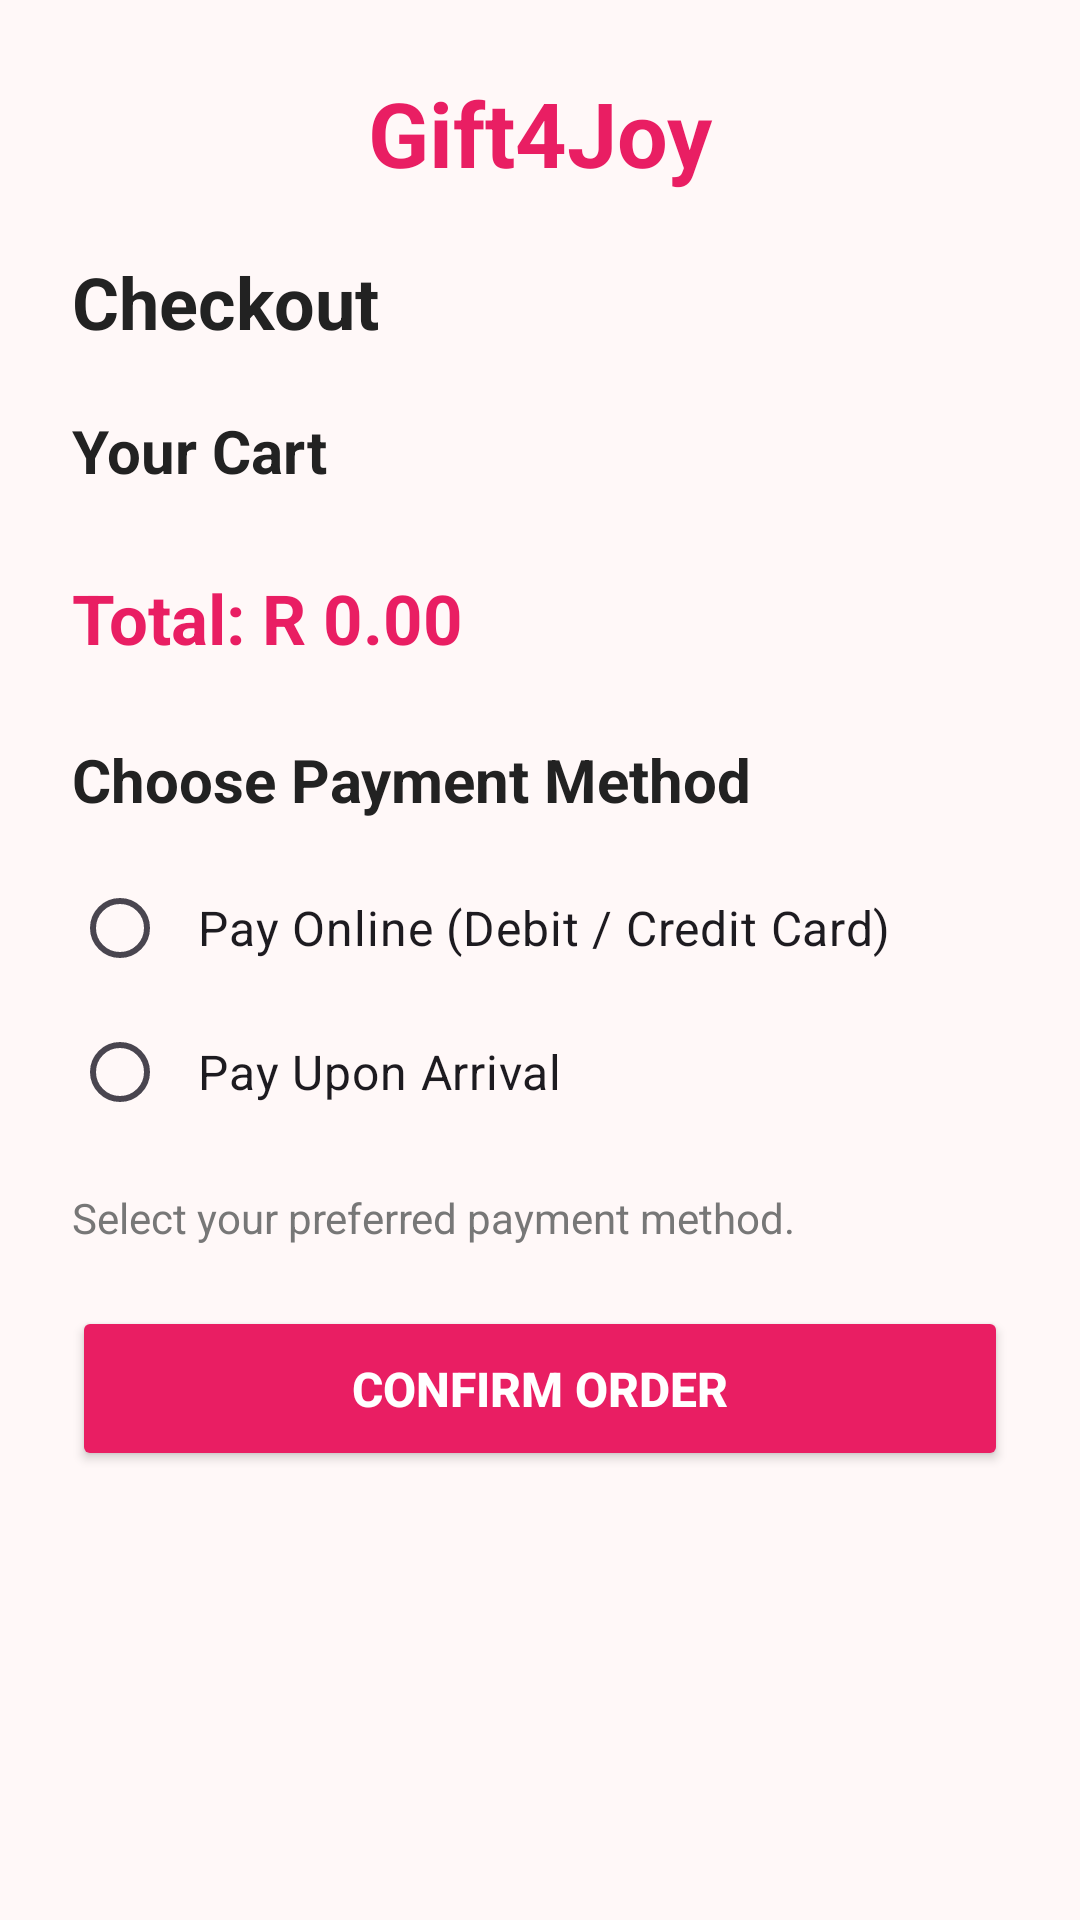

Reconstruct the res/layout file that produces this screen, plus the resources it refers to.
<!-- AndroidManifest.xml: application theme Theme.Gift4Joy -->
<!-- res/layout/activity_payement.xml -->
<?xml version="1.0" encoding="utf-8"?>
<ScrollView
    xmlns:android="http://schemas.android.com/apk/res/android"
    android:layout_width="match_parent"
    android:layout_height="match_parent"
    android:background="#FFF8F8"
    android:fillViewport="true">

    <LinearLayout
        android:layout_width="match_parent"
        android:layout_height="wrap_content"
        android:orientation="vertical"
        android:padding="24dp">

        <TextView
            android:layout_width="match_parent"
            android:layout_height="wrap_content"
            android:text="Gift4Joy"
            android:textSize="30sp"
            android:textStyle="bold"
            android:textColor="#E91E63"
            android:gravity="center"
            android:layout_marginBottom="20dp"/>

        <TextView
            android:layout_width="match_parent"
            android:layout_height="wrap_content"
            android:text="Checkout"
            android:textSize="24sp"
            android:textStyle="bold"
            android:textColor="#222222"
            android:layout_marginBottom="20dp"/>

        <TextView
            android:layout_width="match_parent"
            android:layout_height="wrap_content"
            android:text="Your Cart"
            android:textSize="20sp"
            android:textStyle="bold"
            android:textColor="#222222"/>

        <LinearLayout
            android:id="@+id/cartItemsContainer"
            android:layout_width="match_parent"
            android:layout_height="wrap_content"
            android:orientation="vertical"
            android:layout_marginTop="12dp"
            android:layout_marginBottom="15dp"/>

        <TextView
            android:id="@+id/tvOrderTotal"
            android:layout_width="match_parent"
            android:layout_height="wrap_content"
            android:text="Total: R 0.00"
            android:textSize="23sp"
            android:textStyle="bold"
            android:textColor="#E91E63"
            android:layout_marginBottom="25dp"/>

        <TextView
            android:layout_width="match_parent"
            android:layout_height="wrap_content"
            android:text="Choose Payment Method"
            android:textSize="20sp"
            android:textStyle="bold"
            android:textColor="#222222"
            android:layout_marginBottom="12dp"/>

        <RadioGroup
            android:id="@+id/paymentRadioGroup"
            android:layout_width="match_parent"
            android:layout_height="wrap_content">

            <RadioButton
                android:id="@+id/radioOnline"
                android:layout_width="match_parent"
                android:layout_height="wrap_content"
                android:text="Pay Online (Debit / Credit Card)"
                android:textSize="16sp"
                android:buttonTint="#E91E63"
                android:padding="10dp"/>

            <RadioButton
                android:id="@+id/radioArrival"
                android:layout_width="match_parent"
                android:layout_height="wrap_content"
                android:text="Pay Upon Arrival"
                android:textSize="16sp"
                android:buttonTint="#E91E63"
                android:padding="10dp"/>

        </RadioGroup>

        <LinearLayout
            android:id="@+id/cardDetailsLayout"
            android:layout_width="match_parent"
            android:layout_height="wrap_content"
            android:orientation="vertical"
            android:visibility="gone"
            android:layout_marginTop="20dp">

            <TextView
                android:layout_width="match_parent"
                android:layout_height="wrap_content"
                android:text="Card Details"
                android:textSize="20sp"
                android:textStyle="bold"
                android:textColor="#222222"
                android:layout_marginBottom="12dp"/>

            <EditText
                android:id="@+id/etCardHolder"
                android:layout_width="match_parent"
                android:layout_height="55dp"
                android:hint="Cardholder Name"
                android:inputType="textPersonName"
                android:padding="12dp"
                android:backgroundTint="#E91E63"/>

            <EditText
                android:id="@+id/etCardNumber"
                android:layout_width="match_parent"
                android:layout_height="55dp"
                android:hint="Card Number"
                android:inputType="number"
                android:maxLength="19"
                android:padding="12dp"
                android:backgroundTint="#E91E63"/>

            <LinearLayout
                android:layout_width="match_parent"
                android:layout_height="wrap_content"
                android:orientation="horizontal">

                <EditText
                    android:id="@+id/etExpiry"
                    android:layout_width="0dp"
                    android:layout_height="55dp"
                    android:layout_weight="1"
                    android:hint="MM/YY"
                    android:inputType="text"
                    android:maxLength="5"
                    android:padding="12dp"
                    android:backgroundTint="#E91E63"/>

                <EditText
                    android:id="@+id/etCVV"
                    android:layout_width="0dp"
                    android:layout_height="55dp"
                    android:layout_weight="1"
                    android:hint="CVV"
                    android:inputType="numberPassword"
                    android:maxLength="4"
                    android:padding="12dp"
                    android:backgroundTint="#E91E63"/>

            </LinearLayout>

            <RadioGroup
                android:id="@+id/cardSaveRadioGroup"
                android:layout_width="match_parent"
                android:layout_height="wrap_content"
                android:layout_marginTop="15dp">

                <RadioButton
                    android:id="@+id/radioSaveCard"
                    android:layout_width="match_parent"
                    android:layout_height="wrap_content"
                    android:text="Save Card for Future Payments"
                    android:buttonTint="#E91E63"/>

                <RadioButton
                    android:id="@+id/radioUseOnce"
                    android:layout_width="match_parent"
                    android:layout_height="wrap_content"
                    android:text="Use Card Once"
                    android:checked="true"
                    android:buttonTint="#E91E63"/>

            </RadioGroup>

        </LinearLayout>

        <TextView
            android:id="@+id/tvPaymentDescription"
            android:layout_width="match_parent"
            android:layout_height="wrap_content"
            android:text="Select your preferred payment method."
            android:textSize="14sp"
            android:textColor="#777777"
            android:layout_marginTop="15dp"
            android:layout_marginBottom="20dp"/>

        <Button
            android:id="@+id/btnConfirmOrder"
            android:layout_width="match_parent"
            android:layout_height="55dp"
            android:text="CONFIRM ORDER"
            android:textColor="#FFFFFF"
            android:textSize="16sp"
            android:textStyle="bold"
            android:backgroundTint="#E91E63"/>

    </LinearLayout>

</ScrollView>
<!-- resources referenced by this layout -->
<resources>
  <style name="Theme.Gift4Joy" parent="Base.Theme.Gift4Joy" />
  <style name="Base.Theme.Gift4Joy" parent="Theme.Material3.DayNight.NoActionBar">
          
          
      </style>
</resources>
